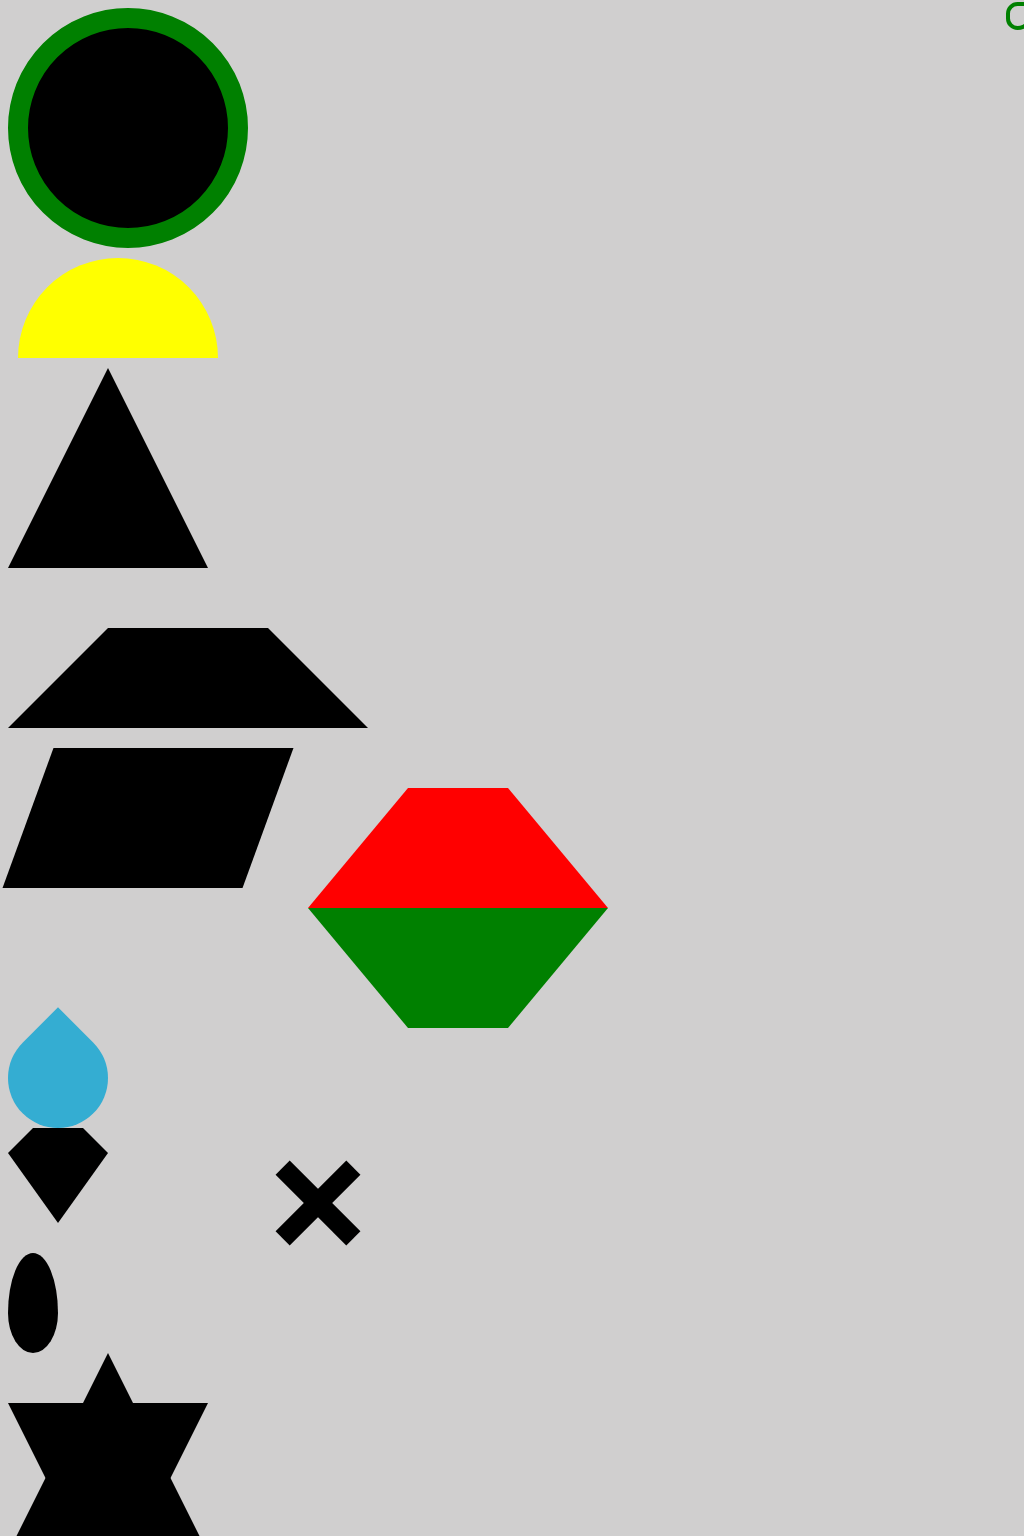

Give the HTML and CSS whose rendering is this image.

<!-- file: css_shapes.html -->
<!DOCTYPE html>
<html>
    <head>
        <link rel="stylesheet" type="text/css" href="shapes.css">

    </head>
    <body>
        <div class="circle">
               
        </div>
        <div class="semicircle"> 
        </div>
        <div class="triangle"></div>
        <div class="trapezium"></div>
        <div class="parallelogram"></div>
        <div class="hexagon"></div>
        <div class="drop"></div>
        <div class="diamond"></div>
        <div class="cross"></div>
        <div class="egg"></div>
        <div class="star"> </div>
        <div class="moon"></div>
        <div class="coffee"></div>
        <div class="stand"></div>
        <div class="infinity"></div>
        <div class="arrow"></div>
        <div class="heart"></div>
        <div class="pacman"></div>
    </body>
</html>

/* file: shapes.css */
body{
    background:rgba(150, 147, 147, 0.445);
    box-sizing:border-box;
}
.circle{
    height:200px;
    width:200px;
    border-radius: 50%;
    background: black;
    /*  box-sizing:border-box; */
    border:20px solid green;
}
.semicircle{
    width:200px;
    height:100px;
    border-radius:100px 100px 0 0;
    background-color: yellow;
    margin:10px;
}
.triangle{
    height:0;
    width:0;
    border-bottom:200px solid black; 
     border-left:100px solid transparent;
    border-right:100px solid transparent;
}
.trapezium{
    padding:30px;
    height:0;
    width:100px;    
    border-bottom:100px solid black;
    border-left:100px solid transparent;
    border-right:100px solid transparent;
}
.parallelogram{
   height:100px;
   width:200px;
   background-color: black; 
   margin:20px;
   transform: skewx(-20deg);
   padding:20px;
}
.hexagon{
    position:relative;
    left:300px;
    height:0;
    width:100px;
    border-top:120px solid green;
    border-left:100px solid transparent;
    border-right:100px solid transparent;
}
.hexagon::before{
    content:"";
    position:absolute;
    width:100px;
    height:0;
    border-bottom:120px solid red;
    border-left:100px solid transparent;
    border-right:100px solid transparent;
    left:-100px;
    top:-240px;
}
.drop{
    height:100px;
    width:100px;
    border-radius:0 50% 50% 50%;
    background: #06a3d3c4;
    transform:rotate(45deg);
    color:green;
}
.diamond{
    border-style:solid;
    border-color:green transparent black transparent;
    border-width:0 25px 25px 25px;
    width:50px;
    position: relative;
    height:0;
}
.diamond:after{
    content:"";
    position:absolute;
    top:25px;
    left:-25px;
    width:0;
    height:0;
    border-style:solid;
    border-color:black transparent transparent transparent;
    border-width:70px 50px 0 50px;

}
.cross{
    left:300px;
    position:relative;
    height:100px;
    width:20px;
    transform:rotate(45deg);
    background-color: black;
    
}
.cross:after{
    content:"";
    position:absolute;
    height:100px;
    width:20px;
    transform:rotate(90deg);
    background-color: black;
}
.egg{
    /* display:block; */
    height:100px;
    width:50px;
    background-color: black;
    border-radius: 50% 50% 50% 50% / 60% 60% 40% 40%;
    
}
.star{
   height:0;
   width:0;
    position:relative;
    border-bottom: 200px solid black;
    border-left:100px solid transparent;
    border-right:100px solid transparent;

}
.star::before{
    height:0;
    width:0;
    content:"";
    left:-100px;
    top:50px;
     position:absolute;
     border-top: 200px solid black;
     border-left:100px solid transparent;
     border-right:100px solid transparent;
     /* transform:rotate(120deg); */
    
 }
 .moon{
     height:100px;
     width:100px;
     border-radius: 50% ;
    padding:10px;
    margin:10px;
     box-shadow:30px 20px 0 -5px blue;
 }
 .coffee{
     left:200px;
     height:50px;
     width:100px;
     border-radius: 20px 20px 200px 200px;
     background: black;
     position:relative;
     
 }
 .coffee::before{
     content:"";
     position:absolute;
     height:8px;
     width:100px;
     border-radius:50%;
     background:red;
     z-index:-1;
     bottom:-6px;
    left:50%;
    transform:translatex(-50%);
 }
.coffee::after{
    content:"";
    position:absolute;
    height:20px;
    width:20px;
    border-radius:50%;
    background:green;
    top:-24px;
    left:30px;
    filter:blur(5px);
    box-shadow:0 -20px 4px -1px gray,22px -4px 4px -2px gray, -20px -24px 4px gray,34px 0 4px -4px gray;
}
 .stand{
     position:absolute;
     content:"";
     height:20px;
     width:20px;
     border:4px solid green;
     border-radius:50% 10px 20px 50%;
    right:-10px;
    top:2px;
    
 }
.infinity{
    position:relative;
    /* background: black; */
}
.infinity::before{
    position:absolute;
    height:120px;
    width:120px;
    border: 20px solid black;
    content:"";
    border-radius:50% 50% 50% 0;
    transform:rotate(45deg);
    left:400px;
}
.infinity::after{
    position:absolute;
    height:120px;
    width:120px;
    border: 20px solid black;
    content:"";
    border-radius:50% 0 50% 50%;
    transform:rotate(45deg);
    left:200px;
    
}
.arrow{
    height:50px;
    width:200px;
    background-color: black;
    position:relative;
    display:block;
    top:200px;
}
.arrow::before{
    position:absolute;
    content:"";
    border-bottom:80px solid black;
    border-left:40px solid transparent;
    border-right:40px solid transparent;
    transform:rotate(90deg);
    left:200px;
    top:-15px;
}
.heart{
    position:relative;
    height:100px;
    width:100px;
    border-radius: 50% 50% 0 0;
    background-color: black;
    transform:rotate(-45deg);
    top:250px;
}
.heart::after{
    position:absolute;
    content:"";
    left:100px;
    height:100px;
    width:100px;
    border-radius: 50% 50% 0 0;
    background-color: black;
    transform:rotate(90deg);
    top:100px;
}
.heart::before{
    position:absolute;
    content:"";
    height:0;
    width:0;
    border-bottom:70px solid black; 
    border-left:70px solid transparent;
    border-right:70px solid transparent;
    transform:rotate(45deg);
    left:5px;
    top:90px;
   
}
.pacman{
    width:0;
    height:0;
    border-left:50px solid black;
    border-right:50px solid transparent;
    border-bottom:50px solid black;
    border-top:50px solid black;
    top: 300px;
    position:relative;
    border-radius:50% 50% 50% 50%;

    /* border-bottom:60px solid yellow;
    border-left:60px solid transparent;
    border-top:60px solid yellow;
    border-right:60px solid yellow;
    position:relative;
    top:300px; */
    /* border-radius:60px 60px 60px 60px; */
}
